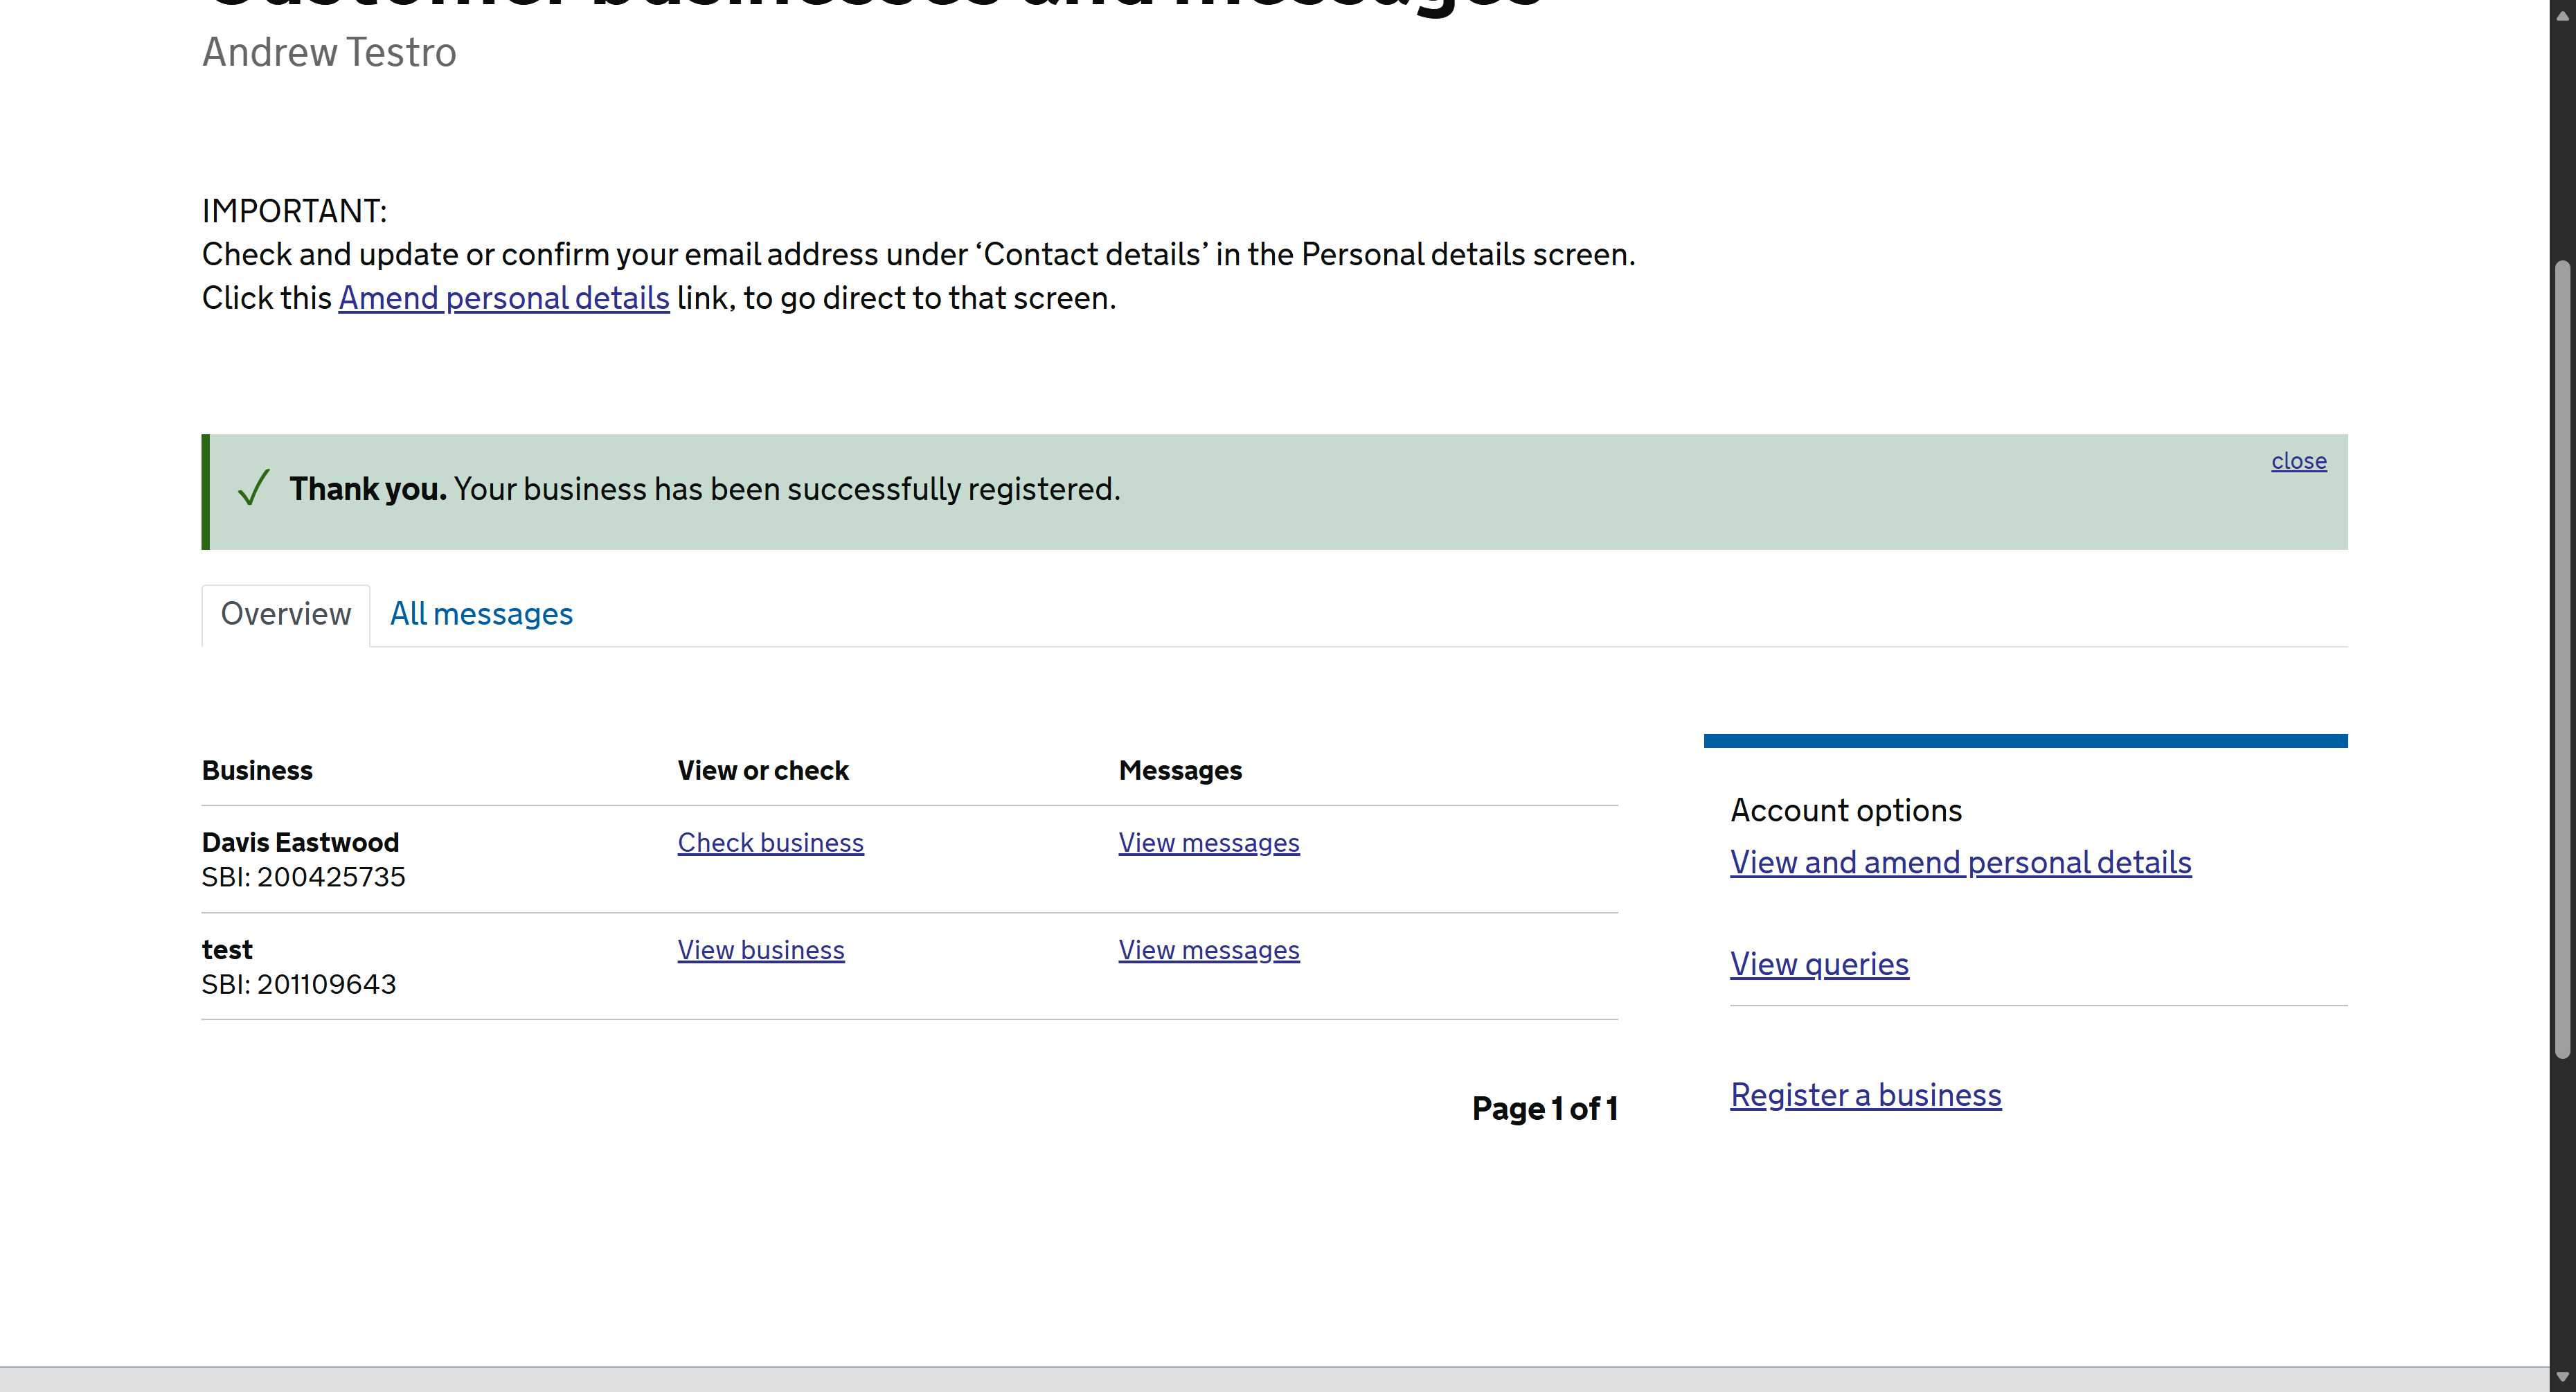
Workflow: tc01 Add Second Contact to Business

Step 1: Use Browser Edge: Customer businesses and messages - Rural Payments in window 'Customer businesses and messages - Rural Payments' (msedge.exe)
